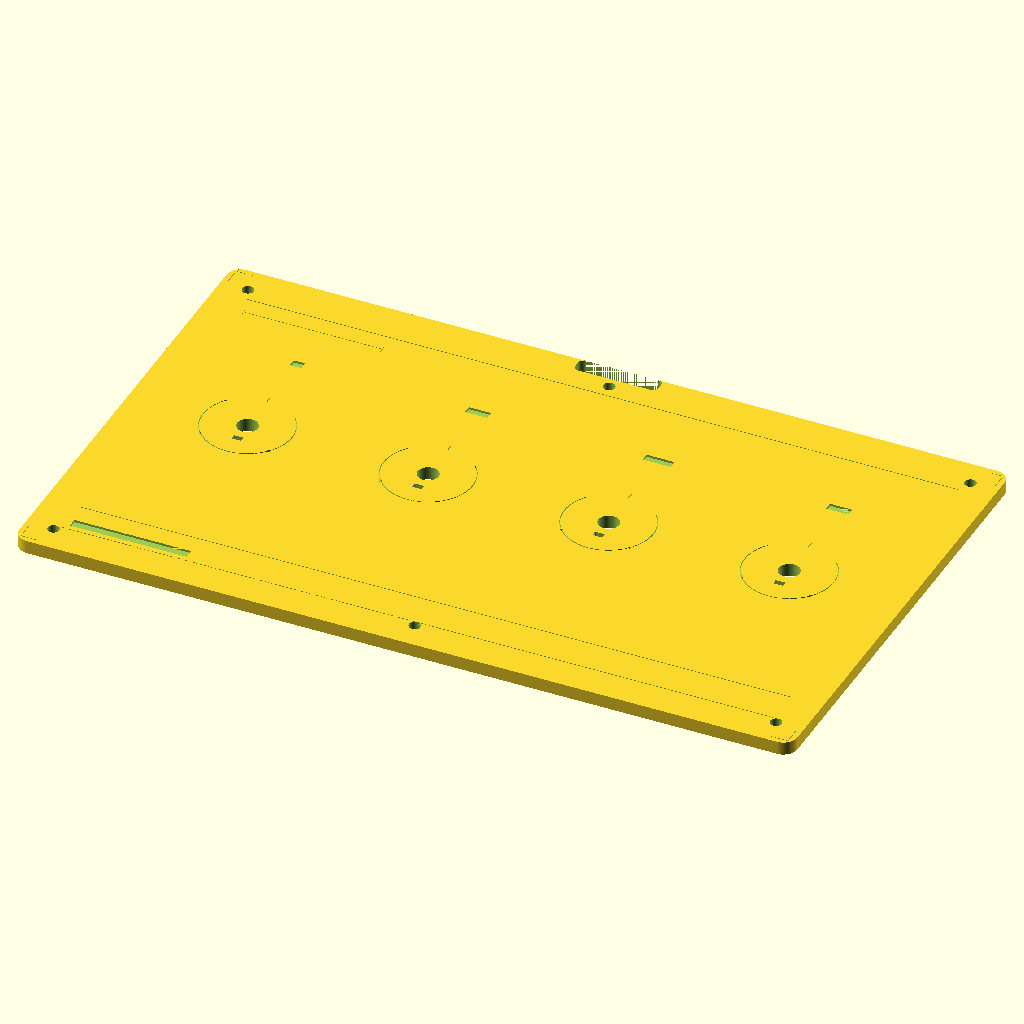
Cell 1: the model at its default parameters.
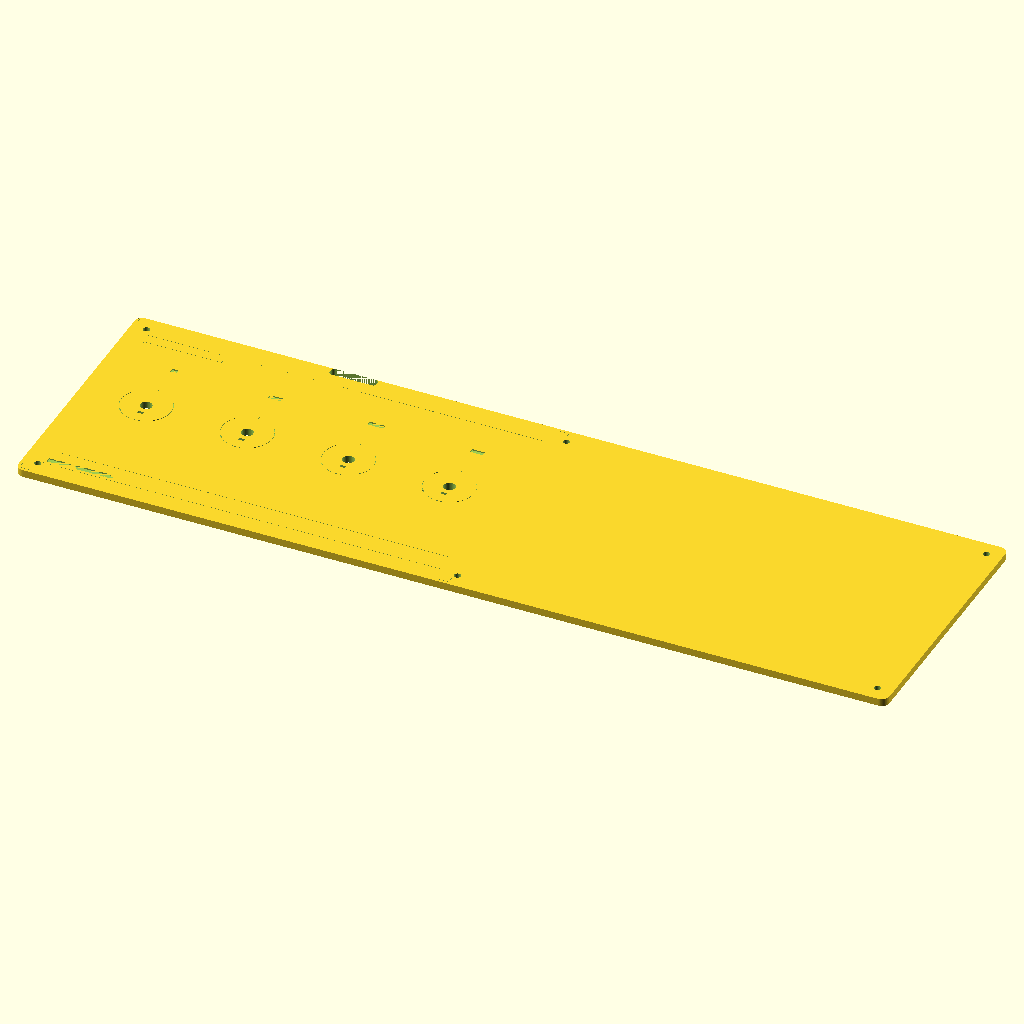
Cell 2 — panel_w set to 560, the other parameters unchanged.
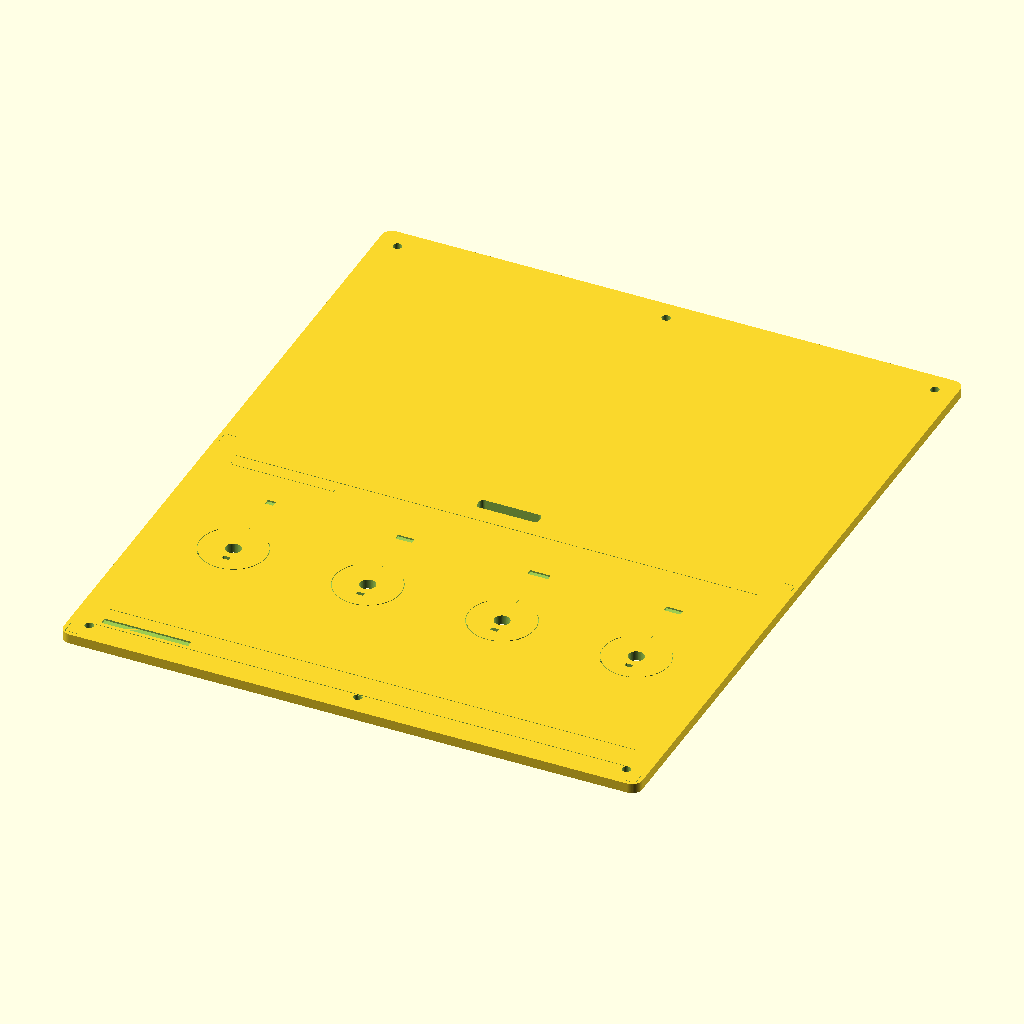
Cell 3: panel_h = 340 (everything else at default).
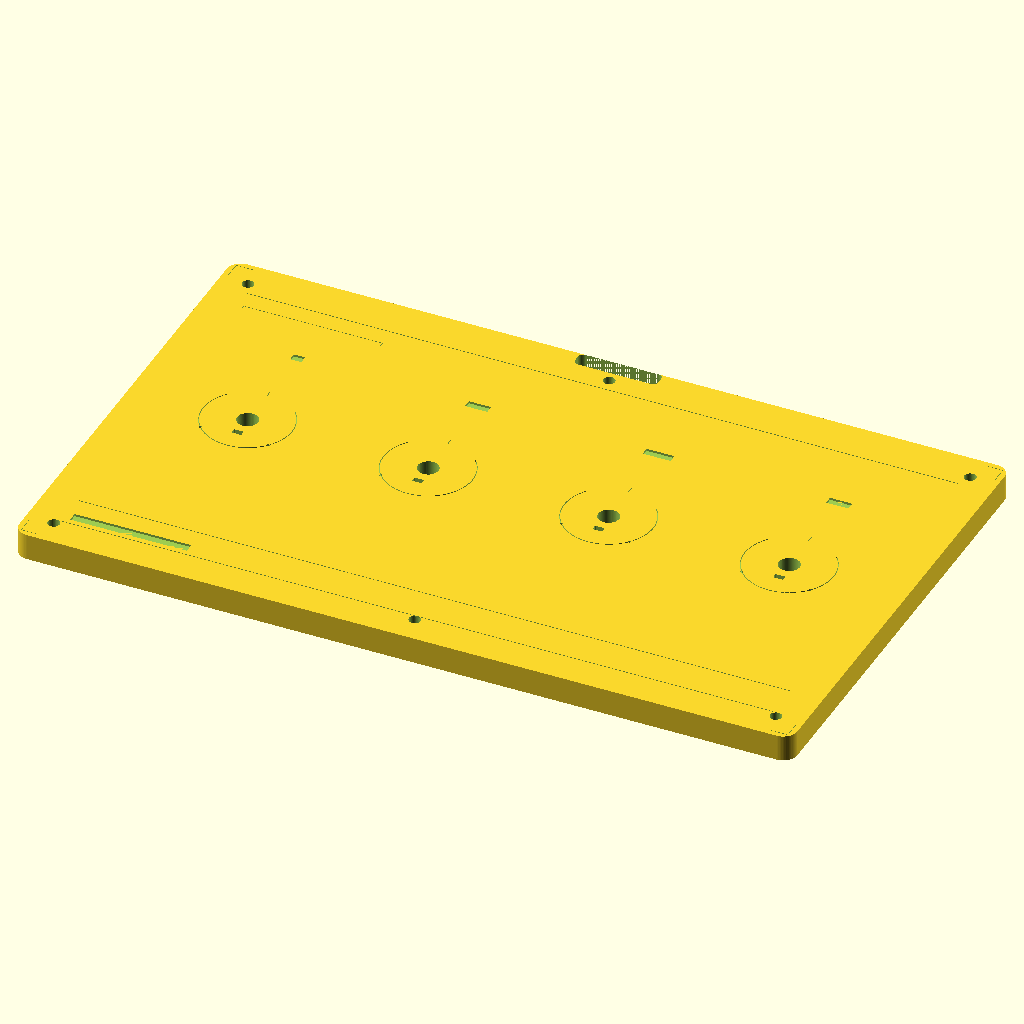
Cell 4: the same model with panel_t = 9.52.
All cells are drawn from the same view direction (rotation 55°, 0°, 25°, orthographic, colour scheme Cornfield), but the view is re-fitted for each cell, so position and scale can differ between cells as well as the parameter.
The OpenSCAD source (panel-control-surface.scad):
// ============================================
// CONTROL SURFACE PANEL — 3D Printable Version
// 280mm x 170mm x 4.76mm (3/16")
// Matches: panel-control-surface.svg
// ============================================
// Export: Render (F6) then Export as STL (F7)
// Print: 0.2mm layer height, 3 walls, 20% infill
// Material: PLA or PETG recommended
// ============================================

/* [Panel Dimensions] */
panel_w = 280;        // mm — panel width
panel_h = 170;        // mm — panel height
panel_t = 4.76;       // mm — thickness (3/16" acrylic)
corner_r = 5;         // mm — corner radius

/* [Mounting Holes — M4] */
m4_hole_d = 4.2;      // mm — M4 clearance hole
mount_inset = 10;     // mm — distance from edge to hole center

/* [Potentiometer — P160 TT Electronics] */
pot_hole_d = 7.5;     // mm — shaft hole diameter
pot_y = 90;           // mm — vertical center of pots
pot_x_start = 42.5;   // mm — first pot X
pot_spacing = 65;     // mm — spacing between pots
pot_count = 4;

// Anti-rotation tab slot
slot_w = 3.5;         // mm
slot_h = 2.0;         // mm
slot_r = 0.3;         // mm — corner radius
slot_offset_y = 7.8;  // mm — distance above shaft center
                      //      (slot top edge is at shaft_y - 7.8 - 1.0)

/* [Cable Routing Slot] */
cable_slot_x = 125;   // mm — left edge
cable_slot_y = 164;   // mm — top edge
cable_slot_w = 30;    // mm
cable_slot_h = 6;     // mm
cable_slot_r = 2;     // mm — corner radius

/* [Engraving] */
engrave_depth = 0.6;  // mm — depth of engraved features
engrave_deep = 0.8;   // mm — deep etch features (labels, arcs)

/* [Resolution] */
$fn = 64;


// ============================================
// MODULES
// ============================================

// Rounded rectangle (2D)
module rounded_rect(w, h, r) {
    offset(r) offset(-r) square([w, h]);
}

// Rounded rectangle with position (2D)
module rounded_rect_at(x, y, w, h, r) {
    translate([x, y]) rounded_rect(w, h, r);
}

// Through-hole cylinder
module through_hole(x, y, d) {
    translate([x, y, -1])
        cylinder(d=d, h=panel_t+2);
}

// Anti-rotation slot (through-cut)
module anti_rot_slot(cx, cy) {
    // cx, cy = pot center; slot is centered on pot X, offset above
    sx = cx - slot_w/2;
    sy = cy - slot_offset_y - slot_h/2;
    translate([0, 0, -1])
        linear_extrude(panel_t + 2)
            rounded_rect_at(sx, sy, slot_w, slot_h, slot_r);
}

// Cable routing slot (through-cut)
module cable_slot() {
    translate([0, 0, -1])
        linear_extrude(panel_t + 2)
            rounded_rect_at(cable_slot_x, cable_slot_y, cable_slot_w, cable_slot_h, cable_slot_r);
}

// Engraved line (rectangular groove on top surface)
module engrave_line(x1, y1, x2, y2, width=0.3, depth=engrave_depth) {
    len = sqrt((x2-x1)*(x2-x1) + (y2-y1)*(y2-y1));
    angle = atan2(y2-y1, x2-x1);
    translate([x1, y1, panel_t - depth])
        rotate([0, 0, angle])
            translate([0, -width/2, 0])
                cube([len, width, depth + 0.01]);
}

// Engraved arc (knob indicator arc)
module engrave_arc(cx, cy, r, start_angle, end_angle, width=0.3, depth=engrave_deep) {
    steps = 60;
    step_angle = (end_angle - start_angle) / steps;
    translate([0, 0, panel_t - depth])
        for (i = [0:steps-1]) {
            a1 = start_angle + i * step_angle;
            a2 = start_angle + (i+1) * step_angle;
            x1 = cx + r * cos(a1);
            y1 = cy + r * sin(a1);
            x2 = cx + r * cos(a2);
            y2 = cy + r * sin(a2);
            hull() {
                translate([x1, y1, 0]) cylinder(d=width, h=depth+0.01);
                translate([x2, y2, 0]) cylinder(d=width, h=depth+0.01);
            }
        }
}

// Engraved dot
module engrave_dot(x, y, d=1.0, depth=engrave_deep) {
    translate([x, y, panel_t - depth])
        cylinder(d=d, h=depth+0.01);
}

// Engraved tick mark
module engrave_tick(cx, cy, depth_val=engrave_deep) {
    // Center tick at 6 o'clock (below pot)
    engrave_line(cx, cy+15, cx, cy+17.5, width=0.3, depth=depth_val);
}

// Header/footer rules
module engrave_rule(x, y, w, depth_val=engrave_depth) {
    translate([x, y-0.125, panel_t - depth_val])
        cube([w, 0.25, depth_val+0.01]);
}

// Simple text label placeholder — engraved rectangle
// (OpenSCAD text() can be used if you have fonts installed)
module engrave_text_block(x, y, w, h, depth_val=engrave_deep) {
    translate([x, y, panel_t - depth_val])
        cube([w, h, depth_val+0.01]);
}

// Registration/corner mark
module corner_mark(x1, y1, x2, y2, x3, y3, width=0.2) {
    engrave_line(x1, y1, x2, y2, width, engrave_deep);
    engrave_line(x2, y2, x3, y3, width, engrave_deep);
}


// ============================================
// MAIN PANEL
// ============================================

// Note: SVG Y=0 is top, OpenSCAD Y=0 is bottom.
// We keep the same coordinate system as the SVG
// (Y increases downward in SVG, upward in OpenSCAD).
// The model uses SVG coordinates directly —
// flip in your slicer if needed, or uncomment the
// mirror line below.

difference() {
    // --- PANEL BODY ---
    linear_extrude(panel_t)
        rounded_rect(panel_w, panel_h, corner_r);

    // === THROUGH-CUT FEATURES ===

    // Corner mounting holes (M4 clearance)
    through_hole(mount_inset, mount_inset, m4_hole_d);
    through_hole(panel_w - mount_inset, mount_inset, m4_hole_d);
    through_hole(mount_inset, panel_h - mount_inset, m4_hole_d);
    through_hole(panel_w - mount_inset, panel_h - mount_inset, m4_hole_d);

    // Mid-edge mounting holes (M4)
    through_hole(panel_w/2, mount_inset, m4_hole_d);
    through_hole(panel_w/2, panel_h - mount_inset, m4_hole_d);

    // Potentiometer shaft holes
    for (i = [0:pot_count-1]) {
        px = pot_x_start + i * pot_spacing;
        through_hole(px, pot_y, pot_hole_d);
    }

    // Anti-rotation tab slots
    for (i = [0:pot_count-1]) {
        px = pot_x_start + i * pot_spacing;
        anti_rot_slot(px, pot_y);
    }

    // Cable routing slot
    cable_slot();

    // === ENGRAVED FEATURES (top surface) ===

    // Header rule line
    engrave_rule(12, 12, 256, engrave_depth);
    // Sub-header thin rule
    engrave_rule(12, 25, 256, engrave_depth * 0.5);
    // Footer rule line
    engrave_rule(12, 155, 256, engrave_depth);

    // Header text "SIGINT::OPTICS" — represented as engraved block
    engrave_text_block(14, 14, 42, 3.5, engrave_deep);

    // Knob arcs and labels (260-degree arcs, r=16)
    // Arc spans from ~230 deg to ~310 deg gap (dead zone at top)
    // In SVG the arc endpoints are at (-12.26, -10.28) and (12.26, -10.28)
    // relative to pot center. That's ~220 degrees sweep.
    // start_angle = 140 deg (from 3 o'clock), end_angle = 400 deg (=40 deg)
    for (i = [0:pot_count-1]) {
        px = pot_x_start + i * pot_spacing;

        // 260-degree arc, dead zone at top (~50 degrees each side of 90)
        // SVG arc: starts at (-12.26, -10.28) ends at (12.26, -10.28) relative to center
        // Converting: atan2(-10.28, -12.26) = ~220 deg, atan2(-10.28, 12.26) = ~320 deg
        // The arc goes the LONG way around (through bottom), so:
        // From 140 deg CCW to 40 deg (= 400 deg) = 260 degrees
        engrave_arc(px, pot_y, 16, 140, 400, width=0.3, depth=engrave_deep);

        // Endpoint dots
        engrave_dot(px - 12.26, pot_y - 10.28, d=1.0, depth=engrave_deep);
        engrave_dot(px + 12.26, pot_y - 10.28, d=1.0, depth=engrave_deep);

        // Center tick at 6 o'clock
        engrave_tick(px, pot_y, engrave_deep);
    }

    // Knob labels (I, II, III, IV) — small engraved blocks
    label_y = pot_y + 37;  // ~40 units below pot center, adjusted for block size
    engrave_text_block(pot_x_start - 2, label_y, 4, 3, engrave_deep);             // I
    engrave_text_block(pot_x_start + pot_spacing - 4, label_y, 8, 3, engrave_deep); // II
    engrave_text_block(pot_x_start + 2*pot_spacing - 5, label_y, 10, 3, engrave_deep); // III
    engrave_text_block(pot_x_start + 3*pot_spacing - 4, label_y, 8, 3, engrave_deep); // IV

    // Scale ruler (50mm reference line, near footer)
    engrave_line(14, 148, 64, 148, width=0.2, depth=engrave_depth);
    engrave_line(14, 146.5, 14, 149.5, width=0.2, depth=engrave_depth);
    engrave_line(64, 146.5, 64, 149.5, width=0.2, depth=engrave_depth);

    // Corner registration marks
    corner_mark(2, 8, 2, 2, 8, 2);
    corner_mark(272, 2, 278, 2, 278, 8);
    corner_mark(2, 162, 2, 168, 8, 168);
    corner_mark(278, 162, 278, 168, 272, 168);
}


// ============================================
// OPTIONAL: Text labels using OpenSCAD text()
// Uncomment if your OpenSCAD has font support
// ============================================

/*
// Header text
translate([14, panel_h - 20, panel_t - engrave_deep])
    linear_extrude(engrave_deep + 0.01)
        text("SIGINT::OPTICS", size=3.5, font="Courier New:style=Bold", spacing=1.1);

// Knob labels
labels = ["I", "II", "III", "IV"];
for (i = [0:3]) {
    px = pot_x_start + i * pot_spacing;
    translate([px, panel_h - pot_y - 40, panel_t - engrave_deep])
        linear_extrude(engrave_deep + 0.01)
            text(labels[i], size=3.2, font="Courier New", halign="center", spacing=1.2);
}
*/
Parameter table extracted from the source (name, type, default, range or options):
panel_w: number, default 280
panel_h: number, default 170
panel_t: number, default 4.76
corner_r: number, default 5
m4_hole_d: number, default 4.2
mount_inset: number, default 10
pot_hole_d: number, default 7.5
pot_y: number, default 90
pot_x_start: number, default 42.5
pot_spacing: number, default 65
pot_count: number, default 4
slot_w: number, default 3.5
slot_h: number, default 2
slot_r: number, default 0.3
slot_offset_y: number, default 7.8
cable_slot_x: number, default 125
cable_slot_y: number, default 164
cable_slot_w: number, default 30
cable_slot_h: number, default 6
cable_slot_r: number, default 2
engrave_depth: number, default 0.6
engrave_deep: number, default 0.8
